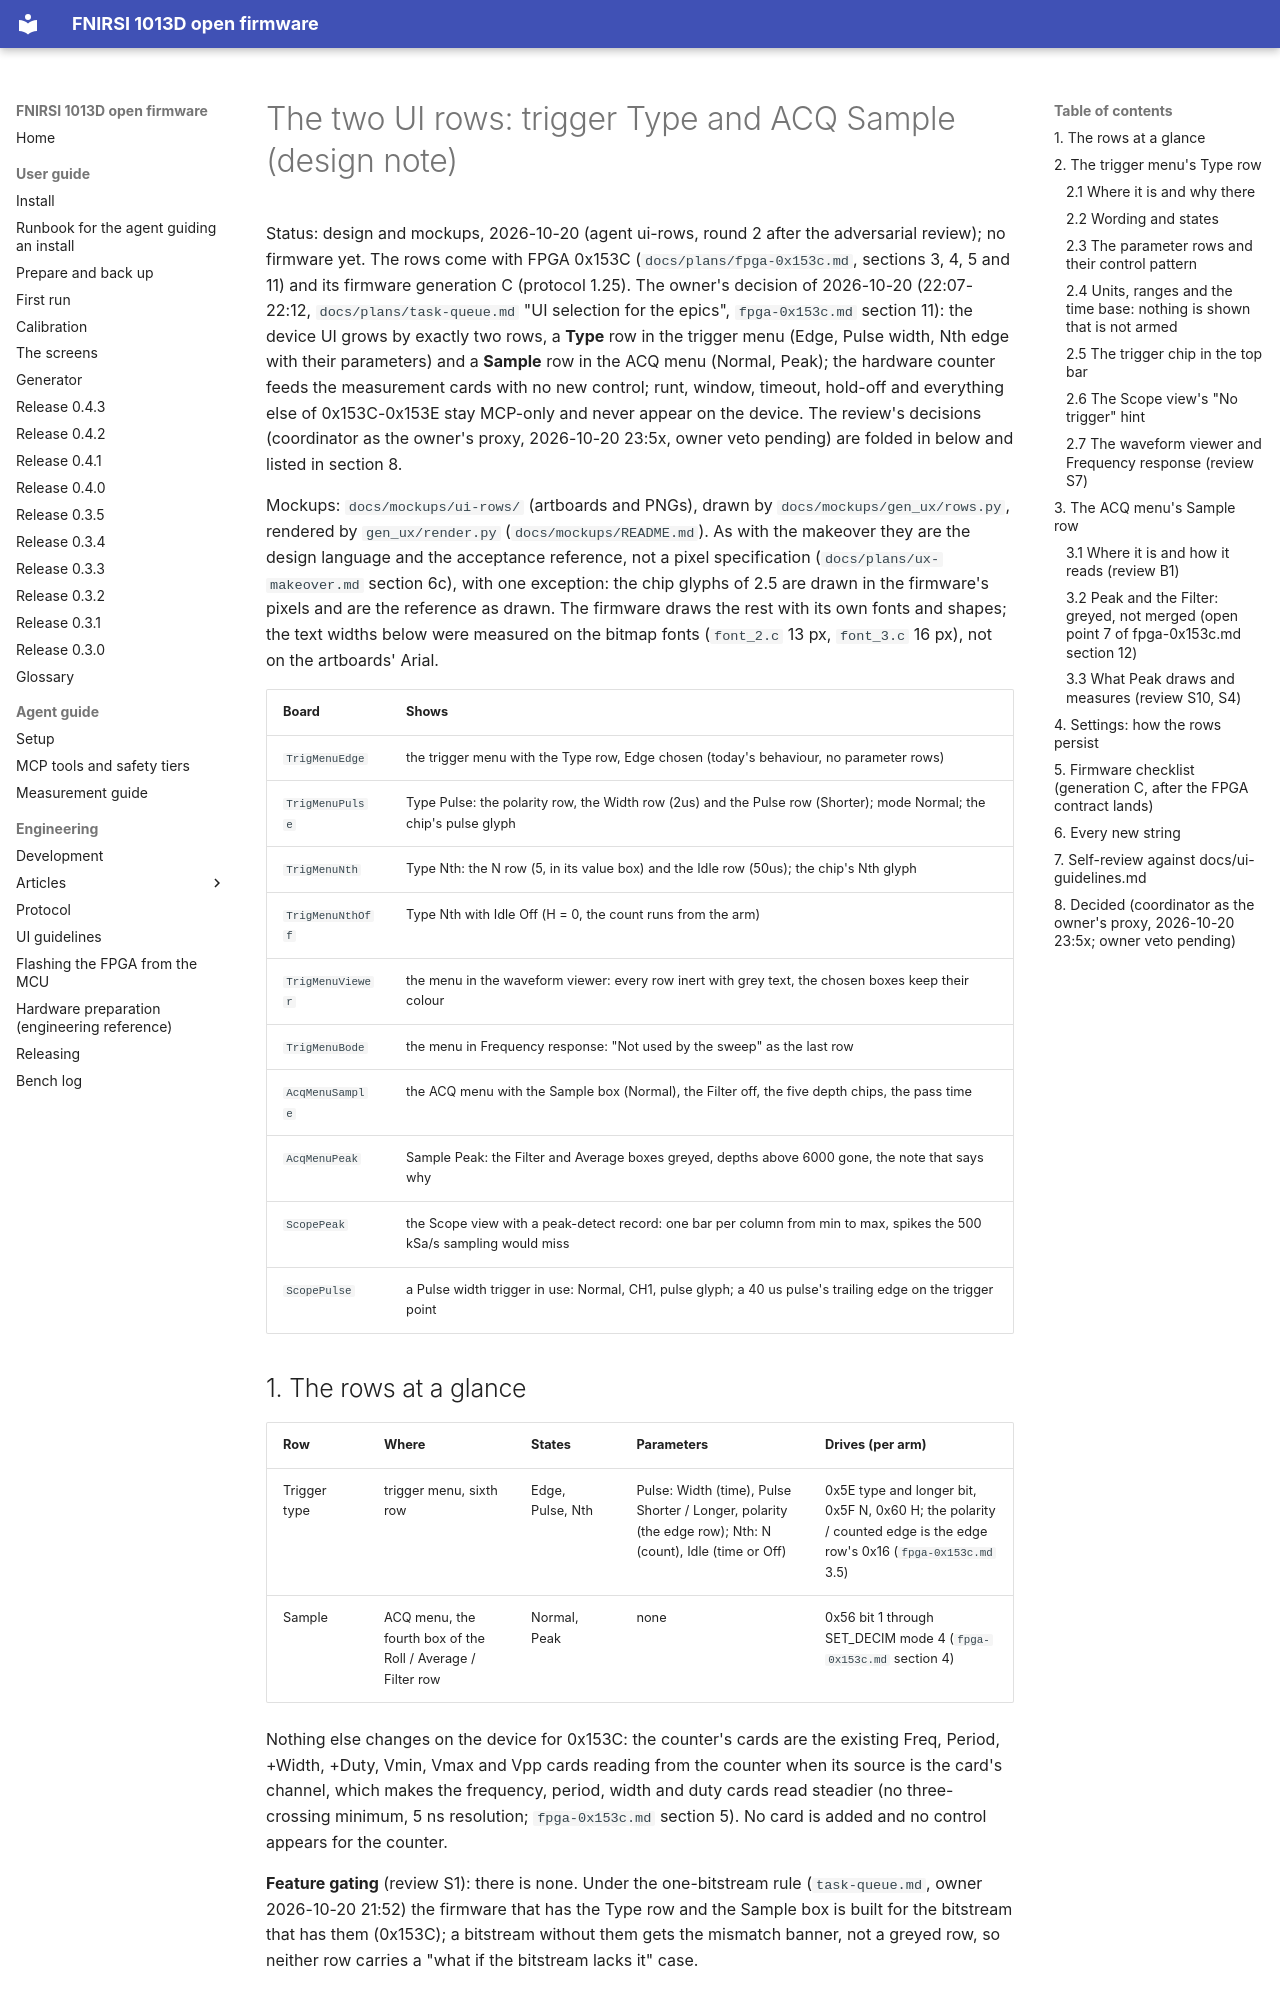

repository: mikljohansson/fnirsi-1013d-mcp · page: plans/ui-rows/index.html · generator: mkdocs

# The two UI rows: trigger Type and ACQ Sample (design note)

Status: design and mockups, 2026-10-20 (agent ui-rows, round 2 after the adversarial review); no firmware yet. The rows
come with FPGA 0x153C (`docs/plans/fpga-0x153c.md`, sections 3, 4, 5 and 11) and its firmware generation C (protocol
1.25). The owner's decision of 2026-10-20 (22:07-22:12, `docs/plans/task-queue.md` "UI selection for the epics",
`fpga-0x153c.md` section 11): the device UI grows by exactly two rows, a **Type** row in the trigger menu (Edge, Pulse width,
Nth edge with their parameters) and a **Sample** row in the ACQ menu (Normal, Peak); the hardware counter feeds the
measurement cards with no new control; runt, window, timeout, hold-off and everything else of 0x153C-0x153E stay MCP-only
and never appear on the device. The review's decisions (coordinator as the owner's proxy, 2026-10-20 23:5x, owner veto
pending) are folded in below and listed in section 8.

Mockups: `docs/mockups/ui-rows/` (artboards and PNGs), drawn by `docs/mockups/gen_ux/rows.py`, rendered by
`gen_ux/render.py` (`docs/mockups/README.md`). As with the makeover they are the design language and the acceptance
reference, not a pixel specification (`docs/plans/ux-makeover.md` section 6c), with one exception: the chip glyphs of 2.5
are drawn in the firmware's pixels and are the reference as drawn. The firmware draws the rest with its own fonts and
shapes; the text widths below were measured on the bitmap fonts (`font_2.c` 13 px, `font_3.c` 16 px), not on the
artboards' Arial.

| Board | Shows |
|---|---|
| `TrigMenuEdge` | the trigger menu with the Type row, Edge chosen (today's behaviour, no parameter rows) |
| `TrigMenuPulse` | Type Pulse: the polarity row, the Width row (2us) and the Pulse row (Shorter); mode Normal; the chip's pulse glyph |
| `TrigMenuNth` | Type Nth: the N row (5, in its value box) and the Idle row (50us); the chip's Nth glyph |
| `TrigMenuNthOff` | Type Nth with Idle Off (H = 0, the count runs from the arm) |
| `TrigMenuViewer` | the menu in the waveform viewer: every row inert with grey text, the chosen boxes keep their colour |
| `TrigMenuBode` | the menu in Frequency response: "Not used by the sweep" as the last row |
| `AcqMenuSample` | the ACQ menu with the Sample box (Normal), the Filter off, the five depth chips, the pass time |
| `AcqMenuPeak` | Sample Peak: the Filter and Average boxes greyed, depths above 6000 gone, the note that says why |
| `ScopePeak` | the Scope view with a peak-detect record: one bar per column from min to max, spikes the 500 kSa/s sampling would miss |
| `ScopePulse` | a Pulse width trigger in use: Normal, CH1, pulse glyph; a 40 us pulse's trailing edge on the trigger point |

## 1. The rows at a glance

| Row | Where | States | Parameters | Drives (per arm) |
|---|---|---|---|---|
| Trigger type | trigger menu, sixth row | Edge, Pulse, Nth | Pulse: Width (time), Pulse Shorter / Longer, polarity (the edge row); Nth: N (count), Idle (time or Off) | 0x5E type and longer bit, 0x5F N, 0x60 H; the polarity / counted edge is the edge row's 0x16 (`fpga-0x153c.md` 3.5) |
| Sample | ACQ menu, the fourth box of the Roll / Average / Filter row | Normal, Peak | none | 0x56 bit 1 through SET_DECIM mode 4 (`fpga-0x153c.md` section 4) |

Nothing else changes on the device for 0x153C: the counter's cards are the existing Freq, Period, +Width, +Duty, Vmin,
Vmax and Vpp cards reading from the counter when its source is the card's channel, which makes the frequency, period,
width and duty cards read steadier (no three-crossing minimum, 5 ns resolution; `fpga-0x153c.md` section 5). No card is
added and no control appears for the counter.

**Feature gating** (review S1): there is none. Under the one-bitstream rule (`task-queue.md`, owner 2026-10-20 21:52) the
firmware that has the Type row and the Sample box is built for the bitstream that has them (0x153C); a bitstream without
them gets the mismatch banner, not a greyed row, so neither row carries a "what if the bitstream lacks it" case.

## 2. The trigger menu's Type row

### 2.1 Where it is and why there

The trigger menu (`menu.c` `scope_open_trigger_menu`, 220 x 280 at 508, 48) has five rows at a 56 px pitch: Trigger mode,
Trigger edge, Trigger channel, Trigger position, Always 50 %. The Type row is the **sixth row**, below Always 50 %, in the
same construction (a two-line 16 px label at x + 10, three 22 px boxes from x + 65). It goes last, not next to the edge
row, so that no existing row moves (`docs/ui-guidelines.md` section 5: nothing moves without a reason) and so that the
parameter rows the type needs can hang under it: they are rows seven and eight, which exist only for Pulse and Nth, and
the menu grows downward for them (height 336 for Edge, 430 for the other two; the firmware's `TRIGGER_MENU_HEIGHT` is
already a function). A type change therefore never shifts a row the user already knows.
